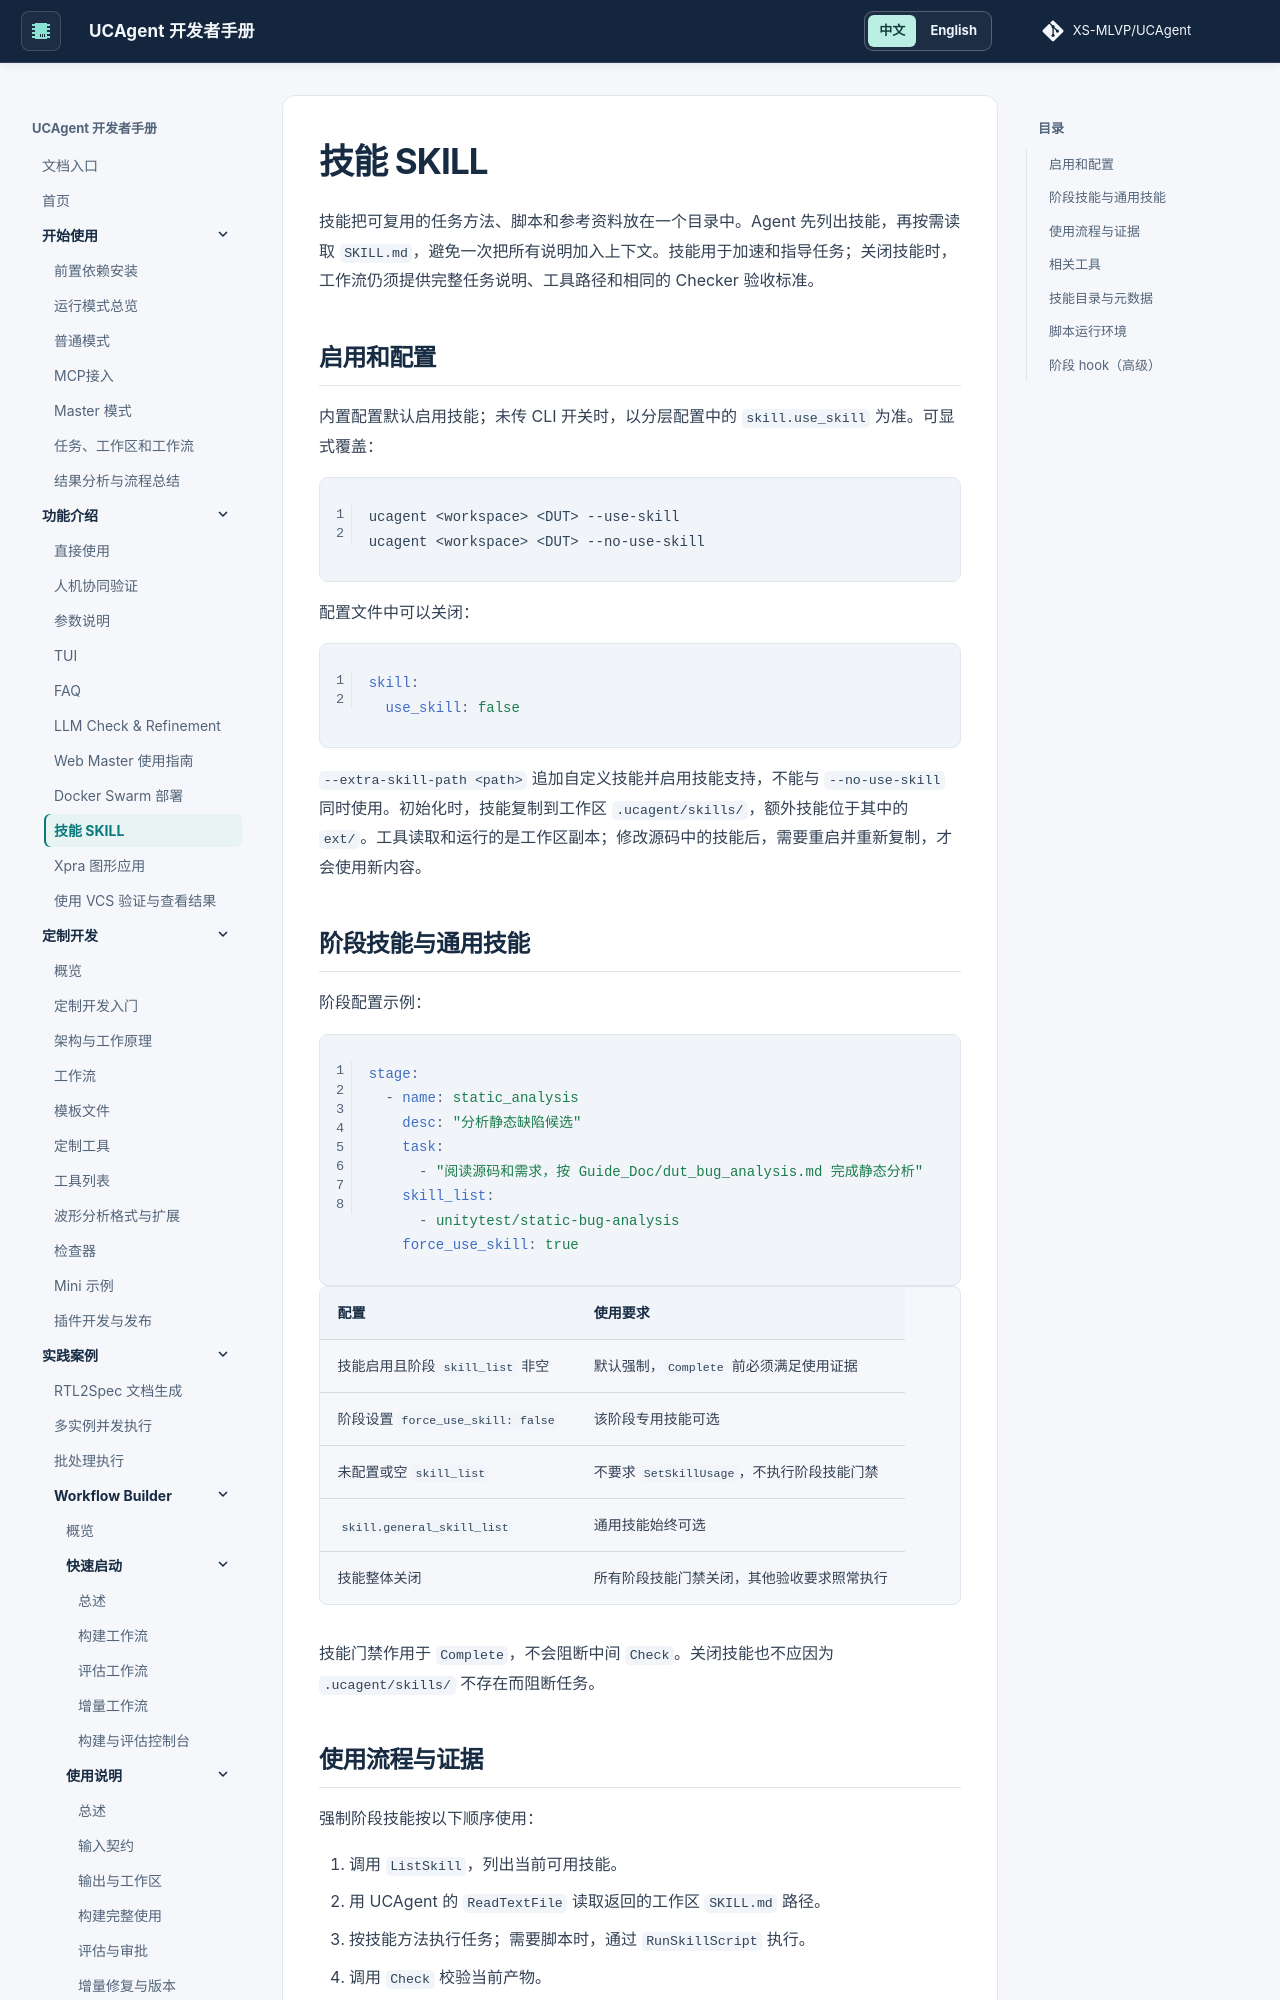

repository: XS-MLVP/UCAgent · page: content/02_usage/08_skill/index.html · generator: mkdocs


# 技能 SKILL

技能把可复用的任务方法、脚本和参考资料放在一个目录中。Agent 先列出技能，再按需读取 `SKILL.md`，避免一次把所有说明加入上下文。技能用于加速和指导任务；关闭技能时，工作流仍须提供完整任务说明、工具路径和相同的 Checker 验收标准。

## 启用和配置

内置配置默认启用技能；未传 CLI 开关时，以分层配置中的 `skill.use_skill` 为准。可显式覆盖：

```bash
ucagent <workspace> <DUT> --use-skill
ucagent <workspace> <DUT> --no-use-skill
```

配置文件中可以关闭：

```yaml
skill:
  use_skill: false
```

`--extra-skill-path <path>` 追加自定义技能并启用技能支持，不能与 `--no-use-skill` 同时使用。初始化时，技能复制到工作区 `.ucagent/skills/`，额外技能位于其中的 `ext/`。工具读取和运行的是工作区副本；修改源码中的技能后，需要重启并重新复制，才会使用新内容。

## 阶段技能与通用技能

阶段配置示例：

```yaml
stage:
  - name: static_analysis
    desc: "分析静态缺陷候选"
    task:
      - "阅读源码和需求，按 Guide_Doc/dut_bug_analysis.md 完成静态分析"
    skill_list:
      - unitytest/static-bug-analysis
    force_use_skill: true
```

| 配置 | 使用要求 |
| --- | --- |
| 技能启用且阶段 `skill_list` 非空 | 默认强制，`Complete` 前必须满足使用证据 |
| 阶段设置 `force_use_skill: false` | 该阶段专用技能可选 |
| 未配置或空 `skill_list` | 不要求 `SetSkillUsage`，不执行阶段技能门禁 |
| `skill.general_skill_list` | 通用技能始终可选 |
| 技能整体关闭 | 所有阶段技能门禁关闭，其他验收要求照常执行 |

技能门禁作用于 `Complete`，不会阻断中间 `Check`。关闭技能也不应因为 `.ucagent/skills/` 不存在而阻断任务。
